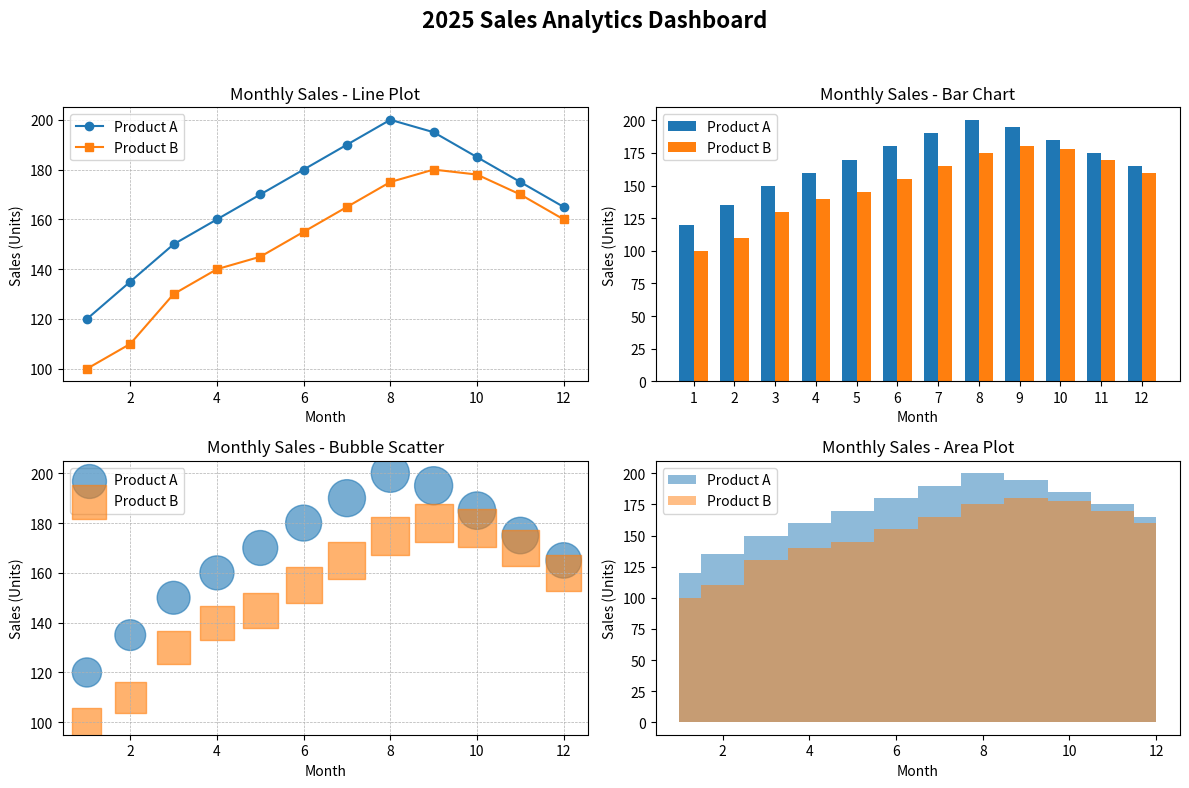

Generate this figure with matplotlib:
import matplotlib.pyplot as plt
import numpy as np

# ------------------------------
# 1. Create some sample monthly sales data
# ------------------------------
months = np.arange(1, 13)  # 1 to 12 for months

# Fake sales numbers for Product A and Product B
sales_A = np.array([120, 135, 150, 160, 170, 180, 190, 200, 195, 185, 175, 165])
sales_B = np.array([100, 110, 130, 140, 145, 155, 165, 175, 180, 178, 170, 160])

# Create a 2x2 grid of subplots
fig, axes = plt.subplots(2, 2, figsize=(12, 8))

# Set an overall title for the entire figure
fig.suptitle("2025 Sales Analytics Dashboard", fontsize=16, fontweight="bold")

# ------------------------------
# Subplot 1: Line plot with markers
# ------------------------------
ax1 = axes[0, 0]
ax1.plot(months, sales_A, marker="o", label="Product A")
ax1.plot(months, sales_B, marker="s", label="Product B")
ax1.set_title("Monthly Sales - Line Plot")
ax1.set_xlabel("Month")
ax1.set_ylabel("Sales (Units)")
ax1.legend()
ax1.grid(True, linestyle="--", linewidth=0.5)

# ------------------------------
# Subplot 2: Side-by-side bar chart
# ------------------------------
ax2 = axes[0, 1]
bar_width = 0.35

# Positions of bars on X axis
index = np.arange(len(months))

ax2.bar(index - bar_width / 2, sales_A, width=bar_width, label="Product A")
ax2.bar(index + bar_width / 2, sales_B, width=bar_width, label="Product B")

ax2.set_title("Monthly Sales - Bar Chart")
ax2.set_xlabel("Month")
ax2.set_ylabel("Sales (Units)")
ax2.set_xticks(index)
ax2.set_xticklabels(months)
ax2.legend()

# ------------------------------
# Subplot 3: Scatter plot with bubble sizes
# ------------------------------
ax3 = axes[1, 0]

# Bubble size proportional to total sales of A + B
bubble_sizes = (sales_A + sales_B) * 2  # multiply to make them more visible

ax3.scatter(months, sales_A, s=bubble_sizes, alpha=0.6, label="Product A")
ax3.scatter(months, sales_B, s=bubble_sizes, alpha=0.6, marker="s", label="Product B")

ax3.set_title("Monthly Sales - Bubble Scatter")
ax3.set_xlabel("Month")
ax3.set_ylabel("Sales (Units)")
ax3.legend()
ax3.grid(True, linestyle="--", linewidth=0.5)

# ------------------------------
# Subplot 4: Area plot with filled regions
# ------------------------------
ax4 = axes[1, 1]

ax4.fill_between(months, sales_A, step="mid", alpha=0.5, label="Product A")
ax4.fill_between(months, sales_B, step="mid", alpha=0.5, label="Product B")

ax4.set_title("Monthly Sales - Area Plot")
ax4.set_xlabel("Month")
ax4.set_ylabel("Sales (Units)")
ax4.legend()

# Automatically adjust layout so titles and labels don't overlap
plt.tight_layout(rect=[0, 0, 1, 0.95])

# Save the figure as a PNG file
plt.savefig("2025_sales_analytics_dashboard.png", dpi=300, bbox_inches="tight")

# Show the plots on screen
plt.show()